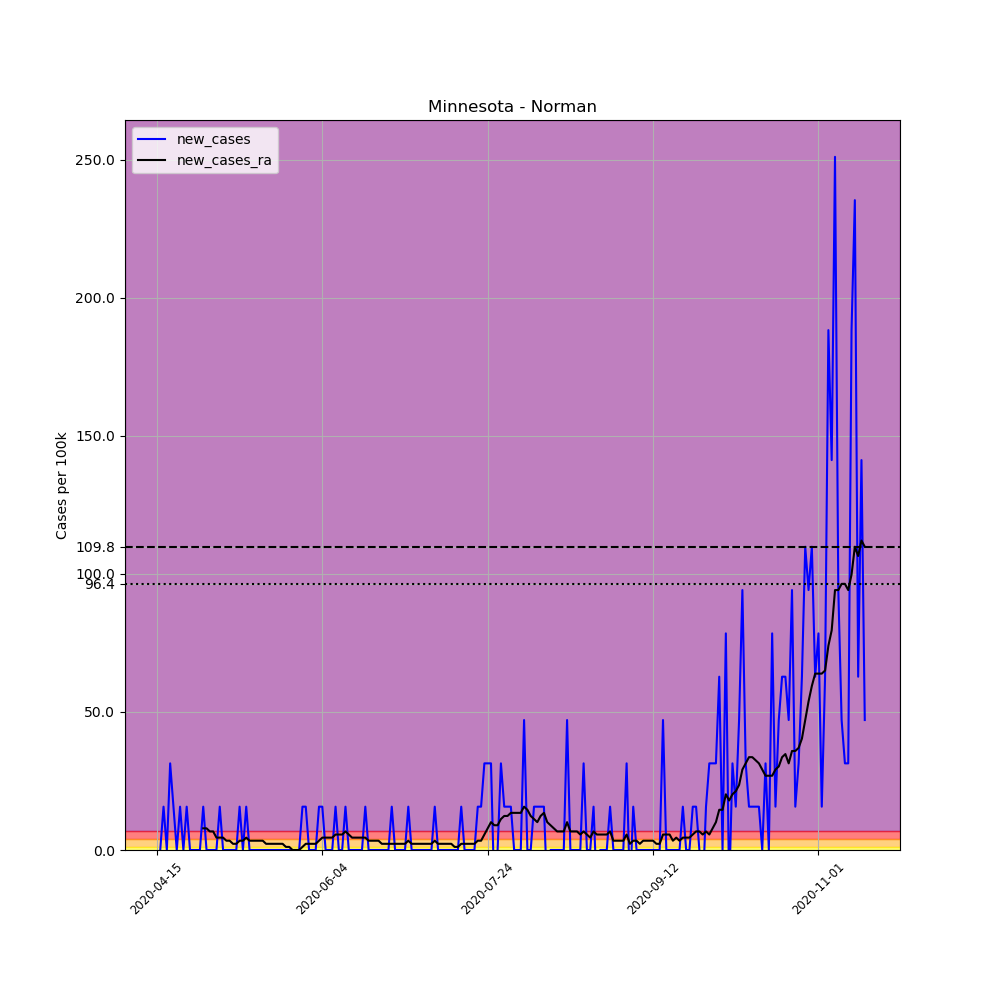

The file beside this chart, header and first rows:
, date, county, state, fips, cases, deaths, COUNTY, STNAME, CTYNAME, POPESTIMATE2019, per_100k, new_cases, new_cases_ra
633644, 2020-04-15, Norman, Minnesota, 27107, 1, 0, 107, Minnesota, Norman, 6375, 15.69, , 
633645, 2020-04-16, Norman, Minnesota, 27107, 1, 0, 107, Minnesota, Norman, 6375, 15.69, 0.0, 
633646, 2020-04-17, Norman, Minnesota, 27107, 2, 0, 107, Minnesota, Norman, 6375, 31.37, 15.69, 
633647, 2020-04-18, Norman, Minnesota, 27107, 2, 0, 107, Minnesota, Norman, 6375, 31.37, 0.0, 
633648, 2020-04-19, Norman, Minnesota, 27107, 4, 0, 107, Minnesota, Norman, 6375, 62.75, 31.37, 
633649, 2020-04-20, Norman, Minnesota, 27107, 5, 0, 107, Minnesota, Norman, 6375, 78.43, 15.69, 
633650, 2020-04-21, Norman, Minnesota, 27107, 5, 0, 107, Minnesota, Norman, 6375, 78.43, 0.0, 
633651, 2020-04-22, Norman, Minnesota, 27107, 6, 0, 107, Minnesota, Norman, 6375, 94.12, 15.69, 
633652, 2020-04-23, Norman, Minnesota, 27107, 6, 0, 107, Minnesota, Norman, 6375, 94.12, 0.0, 
633653, 2020-04-24, Norman, Minnesota, 27107, 7, 0, 107, Minnesota, Norman, 6375, 109.8, 15.69, 
633654, 2020-04-25, Norman, Minnesota, 27107, 7, 0, 107, Minnesota, Norman, 6375, 109.8, 0.0, 
633655, 2020-04-26, Norman, Minnesota, 27107, 7, 0, 107, Minnesota, Norman, 6375, 109.8, 0.0, 
633656, 2020-04-27, Norman, Minnesota, 27107, 7, 0, 107, Minnesota, Norman, 6375, 109.8, 0.0, 
633657, 2020-04-28, Norman, Minnesota, 27107, 7, 0, 107, Minnesota, Norman, 6375, 109.8, 0.0, 
633658, 2020-04-29, Norman, Minnesota, 27107, 8, 0, 107, Minnesota, Norman, 6375, 125.5, 15.69, 7.843
633659, 2020-04-30, Norman, Minnesota, 27107, 8, 0, 107, Minnesota, Norman, 6375, 125.5, 0.0, 7.843
633660, 2020-05-01, Norman, Minnesota, 27107, 8, 0, 107, Minnesota, Norman, 6375, 125.5, 0.0, 6.723
633661, 2020-05-02, Norman, Minnesota, 27107, 8, 0, 107, Minnesota, Norman, 6375, 125.5, 0.0, 6.723
633662, 2020-05-03, Norman, Minnesota, 27107, 8, 0, 107, Minnesota, Norman, 6375, 125.5, 0.0, 4.482
633663, 2020-05-04, Norman, Minnesota, 27107, 9, 0, 107, Minnesota, Norman, 6375, 141.2, 15.69, 4.482
633664, 2020-05-05, Norman, Minnesota, 27107, 9, 0, 107, Minnesota, Norman, 6375, 141.2, 0.0, 4.482
633665, 2020-05-06, Norman, Minnesota, 27107, 9, 0, 107, Minnesota, Norman, 6375, 141.2, 0.0, 3.361
633666, 2020-05-07, Norman, Minnesota, 27107, 9, 0, 107, Minnesota, Norman, 6375, 141.2, 0.0, 3.361
633667, 2020-05-08, Norman, Minnesota, 27107, 9, 0, 107, Minnesota, Norman, 6375, 141.2, 0.0, 2.241
633668, 2020-05-09, Norman, Minnesota, 27107, 9, 0, 107, Minnesota, Norman, 6375, 141.2, 0.0, 2.241
633669, 2020-05-10, Norman, Minnesota, 27107, 10, 0, 107, Minnesota, Norman, 6375, 156.9, 15.69, 3.361
633670, 2020-05-11, Norman, Minnesota, 27107, 10, 0, 107, Minnesota, Norman, 6375, 156.9, 0.0, 3.361
633671, 2020-05-12, Norman, Minnesota, 27107, 11, 0, 107, Minnesota, Norman, 6375, 172.5, 15.69, 4.482
633672, 2020-05-13, Norman, Minnesota, 27107, 11, 0, 107, Minnesota, Norman, 6375, 172.5, 0.0, 3.361
633673, 2020-05-14, Norman, Minnesota, 27107, 11, 0, 107, Minnesota, Norman, 6375, 172.5, 0.0, 3.361
633674, 2020-05-15, Norman, Minnesota, 27107, 11, 0, 107, Minnesota, Norman, 6375, 172.5, 0.0, 3.361
633675, 2020-05-16, Norman, Minnesota, 27107, 11, 0, 107, Minnesota, Norman, 6375, 172.5, 0.0, 3.361
633676, 2020-05-17, Norman, Minnesota, 27107, 11, 0, 107, Minnesota, Norman, 6375, 172.5, 0.0, 3.361
633677, 2020-05-18, Norman, Minnesota, 27107, 11, 0, 107, Minnesota, Norman, 6375, 172.5, 0.0, 2.241
633678, 2020-05-19, Norman, Minnesota, 27107, 11, 0, 107, Minnesota, Norman, 6375, 172.5, 0.0, 2.241
633679, 2020-05-20, Norman, Minnesota, 27107, 11, 0, 107, Minnesota, Norman, 6375, 172.5, 0.0, 2.241
633680, 2020-05-21, Norman, Minnesota, 27107, 11, 0, 107, Minnesota, Norman, 6375, 172.5, 0.0, 2.241
633681, 2020-05-22, Norman, Minnesota, 27107, 11, 0, 107, Minnesota, Norman, 6375, 172.5, 0.0, 2.241
633682, 2020-05-23, Norman, Minnesota, 27107, 11, 0, 107, Minnesota, Norman, 6375, 172.5, 0.0, 2.241
633683, 2020-05-24, Norman, Minnesota, 27107, 11, 0, 107, Minnesota, Norman, 6375, 172.5, 0.0, 1.12
633684, 2020-05-25, Norman, Minnesota, 27107, 11, 0, 107, Minnesota, Norman, 6375, 172.5, 0.0, 1.12
633685, 2020-05-26, Norman, Minnesota, 27107, 11, 0, 107, Minnesota, Norman, 6375, 172.5, 0.0, 0.0
633686, 2020-05-27, Norman, Minnesota, 27107, 11, 0, 107, Minnesota, Norman, 6375, 172.5, 0.0, 0.0
633687, 2020-05-28, Norman, Minnesota, 27107, 11, 0, 107, Minnesota, Norman, 6375, 172.5, 0.0, 0.0
633688, 2020-05-29, Norman, Minnesota, 27107, 12, 0, 107, Minnesota, Norman, 6375, 188.2, 15.69, 1.12
633689, 2020-05-30, Norman, Minnesota, 27107, 13, 0, 107, Minnesota, Norman, 6375, 203.9, 15.69, 2.241
633690, 2020-05-31, Norman, Minnesota, 27107, 13, 0, 107, Minnesota, Norman, 6375, 203.9, 0.0, 2.241
633691, 2020-06-01, Norman, Minnesota, 27107, 13, 0, 107, Minnesota, Norman, 6375, 203.9, 0.0, 2.241
633692, 2020-06-02, Norman, Minnesota, 27107, 13, 0, 107, Minnesota, Norman, 6375, 203.9, 0.0, 2.241
633693, 2020-06-03, Norman, Minnesota, 27107, 14, 0, 107, Minnesota, Norman, 6375, 219.6, 15.69, 3.361
633694, 2020-06-04, Norman, Minnesota, 27107, 15, 0, 107, Minnesota, Norman, 6375, 235.3, 15.69, 4.482
633695, 2020-06-05, Norman, Minnesota, 27107, 15, 0, 107, Minnesota, Norman, 6375, 235.3, 0.0, 4.482
633696, 2020-06-06, Norman, Minnesota, 27107, 15, 0, 107, Minnesota, Norman, 6375, 235.3, 0.0, 4.482
633697, 2020-06-07, Norman, Minnesota, 27107, 15, 0, 107, Minnesota, Norman, 6375, 235.3, 0.0, 4.482
633698, 2020-06-08, Norman, Minnesota, 27107, 16, 0, 107, Minnesota, Norman, 6375, 251, 15.69, 5.602
633699, 2020-06-09, Norman, Minnesota, 27107, 16, 0, 107, Minnesota, Norman, 6375, 251, 0.0, 5.602
633700, 2020-06-10, Norman, Minnesota, 27107, 16, 0, 107, Minnesota, Norman, 6375, 251, 0.0, 5.602
633701, 2020-06-11, Norman, Minnesota, 27107, 17, 0, 107, Minnesota, Norman, 6375, 266.7, 15.69, 6.723
633702, 2020-06-12, Norman, Minnesota, 27107, 17, 0, 107, Minnesota, Norman, 6375, 266.7, 0.0, 5.602
633703, 2020-06-13, Norman, Minnesota, 27107, 17, 0, 107, Minnesota, Norman, 6375, 266.7, 0.0, 4.482
... 155 more rows
